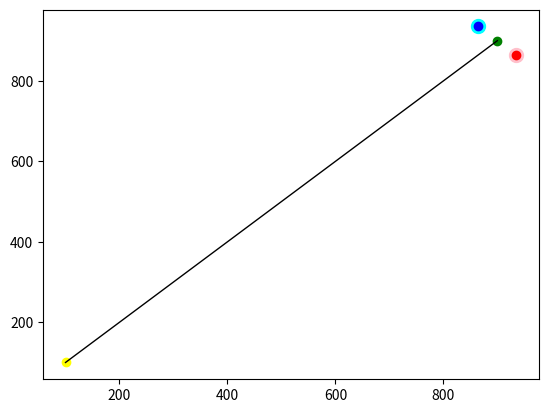

Recreate this plot in Python. (Note: this script raises an exception after producing the figure.)
''' nav.py

radians - 2pi to a circle, oriented at 3 o'clock
compass degrees - 360 to a circle, oriented to 12 o'clock

directions in compass degrees:
	Heading - direction the aircraft is pointing
	Course - direction the aircraft is moving, may be different from heading due to drift
	Bearing - direction to destination or navigational aid
	Relative bearing - angle between heading and bearing

trigonometry functions, soh cah toa
	sine
	cosine
	tangent

an inverse function undoes the function
	arctangent is the inverse of tangent

ratio = tan(angle)	# tangent takes an angle and returns a ratio 
angle = arctan(ratio)	# arctangent takes the ratio and returns the angle
slope = tan(theta)	# toa, ratio of opposite to adjacent, y/x, slope      
theta = arctan(slope)	# inverse of tangent, get the angle theta from the slope  

slope does not distinguish between lines going up or down
positive slope indicates a direct relationship between x and y
negative slope indicates an inverse relationship between x and y
negative change in y means line is going down, else up 
negative change in x means line is going left, else right

theta does distinguish between lines going up or down
theta is an obtuse angle between 0 and 2pi
theta between 0 and pi indicates the line is going up
theta between pi and 2pi indicates the line is going down

-dy, -dx => +slope, down to the left , quadrant 3 ll
+dy, +dx => +slope, up   to the right, quadrant 1 ur
-dy, +dx => -slope, down to the right, quadrant 4 lr
+dy, -dx => -slope, up   to the left , quadrant 2 ul

theta should always be positive
arctan(negative slope) returns a negative theta

as slope approaches vertical from the right it approaches infinity
as slope approaches vertical from the left it approaches -infinity

an angle can be expressed as radians or degrees
let angle refer to the angle within a right triangle, always < 90 degrees or pi/2
let theta refer to the obtuse angle relative to the right-side x axis

slope = ratio dy/dx = tan(angle)   # tan() returns a ratio
angle = arctan(dy/dx)              # arctan() returns an angle in radians

-90 degrees < angle < +90 degrees 
 -1.57 rads < angle < +1.57 rads      # pi/2 = 1.57

if dy/dx is negative, arctan(dy/dx) is negative (in quadrants 2 and 4)


sides -> ratio -> angle -> theta -> heading
dx,dy -> dy/dx -> arctan() -> theta -> heading
sides = dx,dy
ratio = dy/dx
angle = arctan(ratio)
theta = thetaFromAngle(angle,dx,dy)
heading = headingFromTheta(theta)
where
     angle is between +-pi/2 radians, oriented to right triangle
     theta is between +=2pi radians, oriented to horizontal axis pointing right
     heading is between 0-360 degrees, oriented to straight up north

units conventions:
	heading and bearing are always in compass degrees
	relative bearing is always in degrees
	theta and angle are always in radians


angle to heading
angle to theta
theta to angle
theta to heading
heading to angle
heading to theta

  ----slope----    angle   -----theta----- heading   quadrant
                           rads   *pi degr 
  inf +dy / 0dx     1.57   1.57  0.50   90       0   vertical north 
    1 +dy / +dx     0.79   0.79  0.25   45      45   ur quadrant 1 
    0 0dy / +dx        0   0     0       0      90   horizontal east 
   -1 +dy / -dx    -0.79   5.50  1.75  315     135   lr quadrant 4 
  inf -dy / 0dx    -1.57   4.71  1.50  270     180   vertical south     
    1 -dy / -dx     0.79   3.93  1.25  225     225   ll quadrant 3
    0 0dy / -dx        0   3.14  1.00  180     270   horizontal west
   -1 +dy / -dx    -0.79   2.35  0.75  135     315   ul quadrant 2

'''
import numpy as np
import matplotlib.pyplot as plt  
import matplotlib
import math

def thetaFromHeading(heading):
	return compass2radians(heading)

def reckon(startpos, heading, distance):
	# dead reckoning, return endpos

	# soh cah toa
	# dy is opposite
	# dx is adjacent
	# distance is hypotenuse
	# theta and angle can be derived from heading

	theta = thetaFromHeading(heading)
	angle = angleFromTheta(theta)
	slope = tan(angle)     # toa: tan(a) = oppo/adj = dy/dx
	dy = sin(a) * distance # soh : sin(a) = oppo/hypo : sin(angle) = dy/distance
	dx = slope * dy        # slope = dy/dx
	endpos = [dx,dy]
	return endpos

def calcLineWithHeading(center, heading, length):
	half = length / 2
	theta = thetaFromHeading(heading)
	dx = np.sin(theta) * half
	dy = np.cos(theta) * half
	A = center + np.array([dx,dy])
	B = center - np.array([dx,dy])
	return [A,B]


def headingFromTheta(theta):
	# not tested
	h = 360 - theta + 90
	if h >= 360:
		h -= 360
	return h

# rename to thetaFromAngle()
def arctan2theta(atan, dx, dy): 
	# combine arctan to make obtuse angle depending on quadrant
	if dx > 0 and dy < 0:  # quadrant 4
		theta = (2 * np.pi) + atan
	elif dx < 0:  # quadrant 2 & 3
		theta = atan + np.pi
	else:  # quadrant 1
		theta = atan 
	return theta

# rename to headingFromTheta
def radian2compass(radians): 
	degr = math.degrees(radians)
	degr = 90 - degr
	if degr < 0:
		degr = 360 + degr
	return degr

# rename to thetaFromHeading
def compass2radians(degr): 
	degr = 360 + 90 - degr
	if degr > 360:
		degr -= 360
	rads = math.radians(degr)
	return rads

# rename to slopeFromLine
def lineSlope(A,B):
	dy = (B[1] - A[1])
	dx = (B[0] - A[0])
	if dx == 0: dx = .0001
	slope = dy / dx
	return slope, dy, dx

# rename to headingFromLine
def lineHeading(A,B):  # calc compass heading of a line
	slope, dy, dx = lineSlope(A,B)
	atan = np.arctan(slope)
	theta = arctan2theta(atan, dx, dy)
	degrees = math.degrees(theta)
	heading = radian2compass(theta)
	return heading

# rename to cartFromPolar
def polar2cart(r, theta, center):
	x = r * np.cos(theta) + center[0]
	y = r * np.sin(theta) + center[1]
	return x, y

# linePerpendicularToLine
def calcPerpendicular(A,B,r):
		# calculate a line segment LR 
		#     perpendicular to AB
		#     with length 2r
		#     intersecting B
		#     with L on the left, and R on the right
		# see https://stackoverflow.com/questions/57065080/draw-perpendicular-line-of-fixed-length-at-a-point-of-another-line

		# calc slope of AB
		slopeAB = (B[1] - A[1]) / (B[0] - A[0])
		left2right = (B[0] - A[0]) > 0
		lo2hi = (B[1] - A[1]) > 0

		# slope of LR as dy/dx
		dy = math.sqrt(r**2/(slopeAB**2+1))
		dx = -slopeAB*dy
		diff = np.array([dx, dy])

		# calc endpoints L and R
		if left2right:
			L = B + diff
			R = B - diff
		else:
			L = B - diff
			R = B + diff

		# calc theta for L and R
		if lo2hi:
			thetaR = np.arctan(dy/dx)
			thetaL = thetaR + math.pi
		else:
			thetaL = np.arctan(dy/dx)
			thetaR = thetaL + math.pi 

		return L, R, thetaL, thetaR, left2right, lo2hi

if __name__ == '__main__':
	def test(A,B,r):
		x,y = np.transpose([A,B])
		plt.plot(x,y, color='black', lw=1)
		L, R, thetaL, thetaR,_,_ = calcPerpendicular(A, B, r)
		E = polar2cart(r, thetaL, B)
		F = polar2cart(r, thetaR, B)
		plt.scatter(E[0], E[1], s=100, c='cyan')
		plt.scatter(F[0], F[1], s=100, c='pink')
		plt.scatter(A[0], A[1], c='yellow')
		plt.scatter(B[0], B[1], c='green')
		plt.scatter(L[0], L[1], c='blue')
		plt.scatter(R[0], R[1], c='red')
		a = matplotlib.patches.Arc(B, r*2, r*2, 0, math.degrees(thetaR), math.degrees(thetaL), color='chartreuse')
		plt.gca().add_patch(a)
		a = matplotlib.patches.Arc(B, r*2, r*2, 0, math.degrees(thetaL), math.degrees(thetaR), color='orange')
		plt.gca().add_patch(a)

		slope, dy, dx = lineSlope(A,B)
		heading = lineHeading(A,B)
		atan = np.arctan(slope)
		theta = arctan2theta(atan, dx, dy)
		degrees = math.degrees(theta)
		heading = radian2compass(theta)
		theta2 = compass2radians(heading)
		print(f'{A}\t{B}\t{slope}\t{round(atan,2)}\t{round(theta,2)}\t{round(degrees)}\t{round(heading)}\t{theta2}')

	r = 50
	
	print('A\t\tB\t\tslope\tatan\ttheta\tdegrees\theading')

	A = np.array([100, 100]); B = np.array([900, 900])  # ur
	test(A,B,r)
	
	A = np.array([900, 300]); B = np.array([100, 600])  # ul
	test(A,B,r)
	
	A = np.array([900, 600]); B = np.array([100, 300])  # ll
	test(A,B,r)
	
	A = np.array([100, 900]); B = np.array([900, 100])  # lr
	test(A,B,r)
	
	# draw arena
	plt.xlim(0,1000)
	plt.ylim(0,1000)
	plt.autoscale(False)
	plt.gca().set_aspect('equal', anchor='C')
	plt.show()
